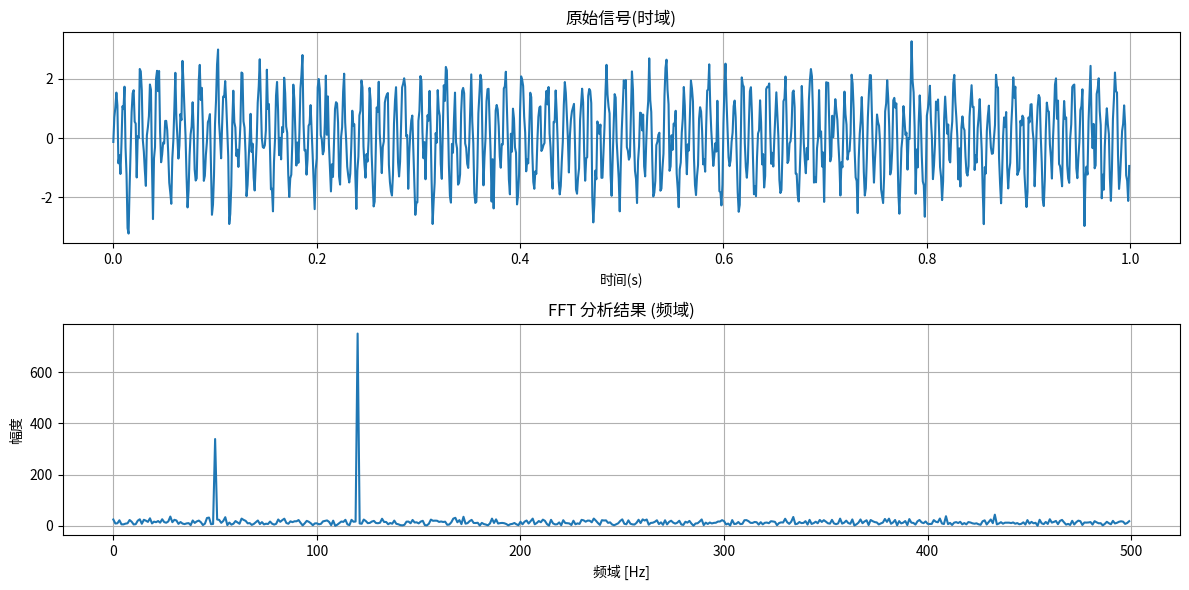

Recreate this plot in Python.
import numpy as np
import matplotlib.pyplot as plt

fs = 1000
T  = 1.0 /fs
L = 1000
t = np.arange(0, L ) * T

freq1,freq2 = 50,120
signal = 0.7 * np.sin(2 * np.pi*freq1*t)+1.5*np.sin(2 * np.pi*freq2*t)
signal +=np.random.normal(0,0.5,L)

y_fft = np.fft.fft(signal)

frequencies = np.fft.fftfreq(L,T)

half_L = L//2
fft_magnitude = np.abs(y_fft[:half_L])

plt.figure(figsize=(12,6))
plt.subplot(2,1,1)
plt.plot(t,signal)
plt.title("原始信号(时域)")
plt.xlabel("时间(s)")
plt.grid()


plt.subplot(2,1,2)
plt.plot(frequencies[:half_L],fft_magnitude)
plt.title("FFT 分析结果 (频域)")
plt.xlabel("频域 [Hz]")
plt.ylabel("幅度")
plt.grid()
plt.tight_layout()
plt.savefig("fft.png")
